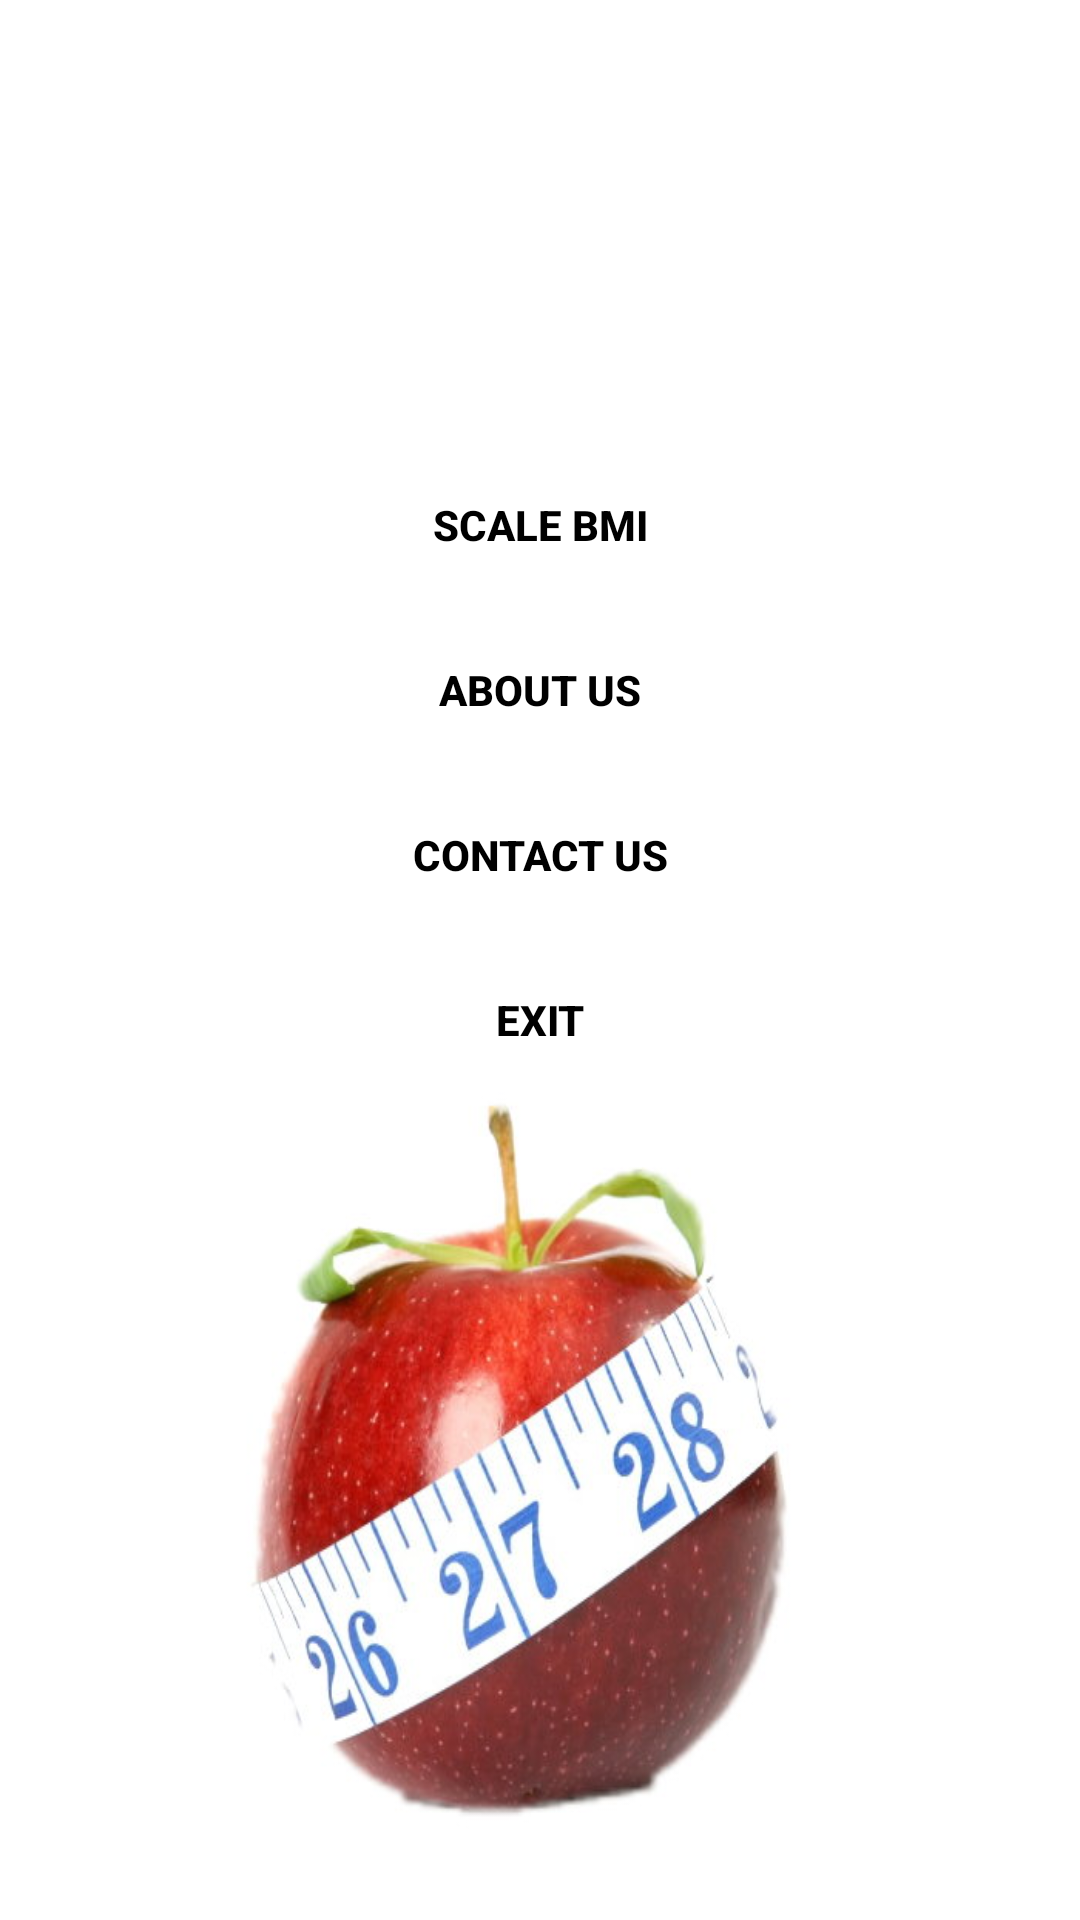

Reconstruct the res/layout file that produces this screen, plus the resources it refers to.
<!-- AndroidManifest.xml: application theme Theme.BMI -->
<!-- res/layout/activity_main.xml -->
<?xml version="1.0" encoding="utf-8"?>
<LinearLayout xmlns:android="http://schemas.android.com/apk/res/android"

    xmlns:tools="http://schemas.android.com/tools"
    android:layout_width="match_parent"
    android:layout_height="match_parent"
    tools:context=".MainActivity"
    android:background="@drawable/background"
    android:orientation="vertical">
    <Button
        android:id="@+id/btn_scale_bmi"
        android:layout_width="200dp"
        android:layout_height="50dp"
        android:layout_marginTop="150dp"
        android:layout_gravity="center"
        android:text="@string/button_1"
        android:textStyle="bold"
        android:textColor="@color/black"
        android:background="@drawable/buttonstyle"/>
    <Button
        android:id="@+id/btn_about_us"
        android:layout_width="200dp"
        android:layout_height="50dp"
        android:layout_marginTop="5dp"
        android:layout_gravity="center"
        android:text="@string/button_2"
        android:textStyle="bold"
        android:textColor="@color/black"
        android:background="@drawable/buttonstyle"/>
    <Button
        android:id="@+id/btn_contact_us"
        android:layout_width="200dp"
        android:layout_height="50dp"
        android:layout_marginTop="5dp"
        android:layout_gravity="center"
        android:text="@string/button_3"
        android:textStyle="bold"
        android:textColor="@color/black"
        android:background="@drawable/buttonstyle"/>
        <Button
            android:id="@+id/btn_exit"
            android:layout_width="200dp"
            android:layout_height="50dp"
            android:layout_marginTop="5dp"
            android:layout_gravity="center"
            android:text="@string/button_4"
            android:textColor="@color/black"
            android:textStyle="bold"
            android:background="@drawable/buttonstyle"/>
</LinearLayout>
<!-- resources referenced by this layout -->
<resources>
  <color name="black">#FF000000</color>
  <!-- drawable background: jpg bitmap (drawable, 43148 bytes) -->
  <!-- drawable buttonstyle (drawable) -->
  <?xml version="1.0" encoding="utf-8"?>
  <selector xmlns:android="http://schemas.android.com/apk/res/android">
                <shape android:shape="oval">
                    <solid android:color="@color/dark_green"/>
                </shape>
  </selector>
  <string name="button_1">scale BMI</string>
  <string name="button_2">about us</string>
  <string name="button_3">contact us</string>
  <string name="button_4">exit</string>
  <style name="Theme.BMI" parent="Theme.AppCompat.Light.DarkActionBar">
          
          <item name="colorPrimary">@color/purple_500</item>
          <item name="colorPrimaryVariant">@color/purple_700</item>
          <item name="colorOnPrimary">@color/white</item>
          
          <item name="colorSecondary">@color/teal_200</item>
          <item name="colorSecondaryVariant">@color/teal_700</item>
          <item name="colorOnSecondary">@color/black</item>
          
          <item name="android:statusBarColor">?attr/colorPrimaryVariant</item>
          
      </style>
  <color name="dark_green">#023004</color>
  <color name="purple_500">#FF6200EE</color>
  <color name="purple_700">#FF3700B3</color>
  <color name="white">#FFFFFFFF</color>
  <color name="teal_200">#FF03DAC5</color>
  <color name="teal_700">#FF018786</color>
</resources>
